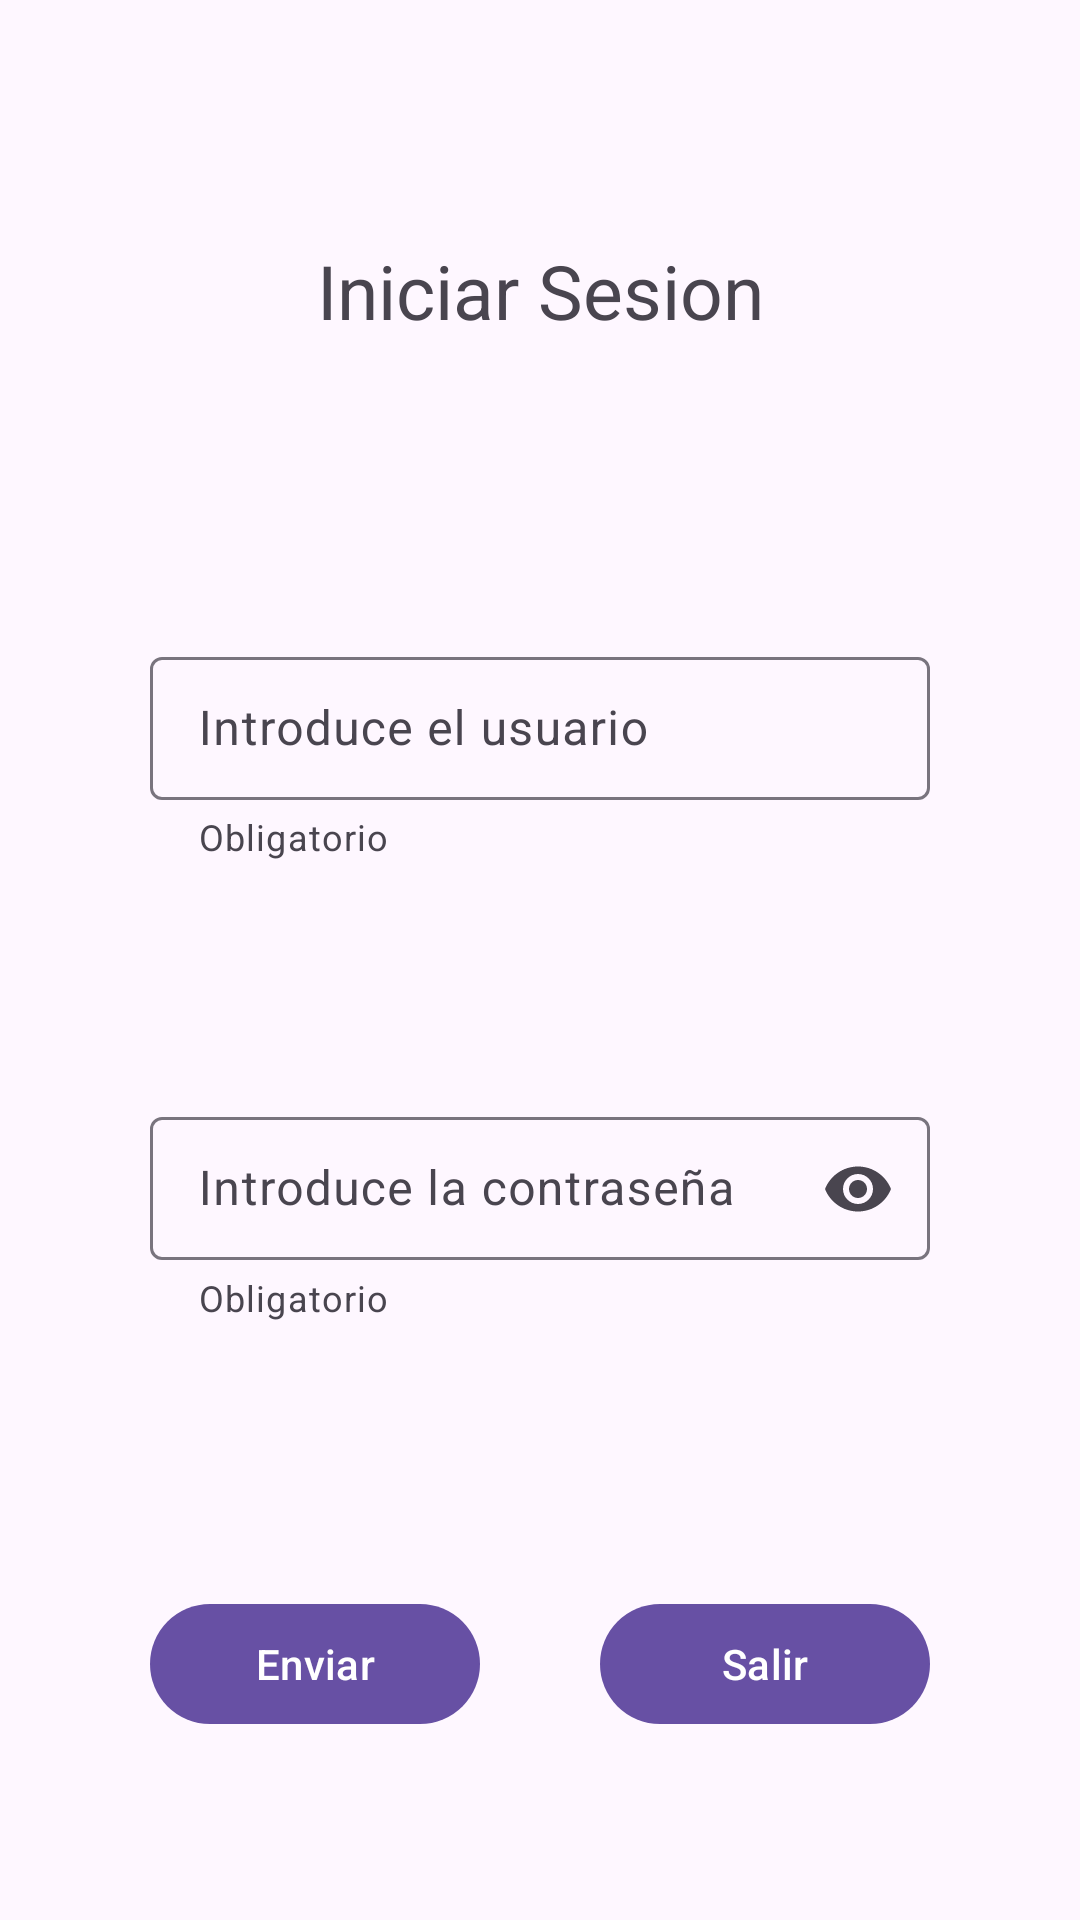

This screen was rendered from an Android layout file. Write that file and the resources it references.
<!-- AndroidManifest.xml: application theme Theme.Bancoanmosu -->
<!-- res/layout/activity_login.xml -->
<?xml version="1.0" encoding="utf-8"?>
<androidx.constraintlayout.widget.ConstraintLayout xmlns:android="http://schemas.android.com/apk/res/android"
    xmlns:app="http://schemas.android.com/apk/res-auto"
    xmlns:tools="http://schemas.android.com/tools"
    android:layout_width="match_parent"
    android:layout_height="match_parent"
    tools:context=".LoginActivity">

    <TextView
        android:id="@+id/titulo"
        android:layout_width="0dp"
        android:layout_height="wrap_content"
        app:layout_constraintTop_toTopOf="parent"
        app:layout_constraintStart_toStartOf="parent"
        app:layout_constraintEnd_toEndOf="parent"
        android:layout_marginStart="50dp"
        android:layout_marginEnd="50dp"
        android:layout_marginTop="80dp"
        android:text="@string/titulo"
        android:gravity="center_horizontal"
        android:textSize="25dp"
        />

    <com.google.android.material.textfield.TextInputLayout
        android:id="@+id/usuario"
        android:layout_width="0dp"
        android:layout_height="wrap_content"
        tools:ignore="MissingConstraints"
        app:layout_constraintTop_toBottomOf="@+id/titulo"
        app:layout_constraintStart_toStartOf="parent"
        app:helperText="@string/obligatorio"
        app:layout_constraintEnd_toEndOf="parent"
        android:layout_marginTop="100dp"
        android:layout_marginStart="50dp"
        android:layout_marginEnd="50dp"
        android:hint="@string/tit_usuario"
        style="@style/Widget.Material3.TextInputLayout.OutlinedBox.Dense">


        <com.google.android.material.textfield.TextInputEditText
            android:layout_width="match_parent"
            android:layout_height="wrap_content"
            android:inputType="text"/>



    </com.google.android.material.textfield.TextInputLayout>



    <com.google.android.material.textfield.TextInputLayout
        android:id="@+id/Password"
        style="@style/Widget.Material3.TextInputLayout.OutlinedBox.Dense"
        android:layout_width="0dp"
        android:layout_height="wrap_content"
        tools:ignore="MissingConstraints"
        app:endIconMode="password_toggle"
        app:helperText="@string/obligatorio"
        app:layout_constraintTop_toBottomOf="@+id/usuario"
        app:layout_constraintStart_toStartOf="parent"
        android:hint="@string/password"
        app:layout_constraintEnd_toEndOf="parent"
        android:layout_marginStart="50dp"
        android:layout_marginEnd="50dp"
        android:layout_marginTop="80dp">

        <com.google.android.material.textfield.TextInputEditText
            android:layout_width="match_parent"
            android:layout_height="wrap_content"
            android:inputType="textPassword"/>


    </com.google.android.material.textfield.TextInputLayout>

    <com.google.android.material.button.MaterialButton
        android:id="@+id/enviar"
        android:layout_width="0dp"
        android:layout_height="wrap_content"
        tools:ignore="MissingConstraints"
        app:layout_constraintTop_toBottomOf="@+id/Password"
        app:layout_constraintStart_toStartOf="parent"
        app:layout_constraintEnd_toEndOf="@+id/guideline2"
        android:layout_marginStart="50dp"
        android:layout_marginEnd="20dp"
        android:layout_marginTop="90dp"
        android:text="@string/Enviar"/>

    <com.google.android.material.button.MaterialButton
        android:id="@+id/salir"
        android:layout_width="0dp"
        android:layout_height="wrap_content"
        tools:ignore="MissingConstraints"
        app:layout_constraintTop_toBottomOf="@+id/Password"
        app:layout_constraintStart_toStartOf="@id/guideline2"
        app:layout_constraintEnd_toEndOf="parent"
        android:layout_marginStart="20dp"
        android:layout_marginEnd="50dp"
        android:layout_marginTop="90dp"
        android:text="@string/Salir"/>

    <androidx.constraintlayout.widget.Guideline
        android:id="@+id/guideline2"
        android:layout_width="wrap_content"
        android:layout_height="wrap_content"
        android:orientation="vertical"
        app:layout_constraintGuide_percent="0.5" />


</androidx.constraintlayout.widget.ConstraintLayout>
<!-- resources referenced by this layout -->
<resources>
  <string name="Enviar">Enviar</string>
  <string name="Salir">Salir</string>
  <string name="obligatorio">Obligatorio</string>
  <string name="password">Introduce la contraseña</string>
  <string name="tit_usuario">Introduce el usuario</string>
  <string name="titulo">Iniciar Sesion</string>
  <style name="Theme.Bancoanmosu" parent="Base.Theme.Bancoanmosu" />
  <style name="Base.Theme.Bancoanmosu" parent="Theme.Material3.DayNight.NoActionBar">
          
          
      </style>
</resources>
